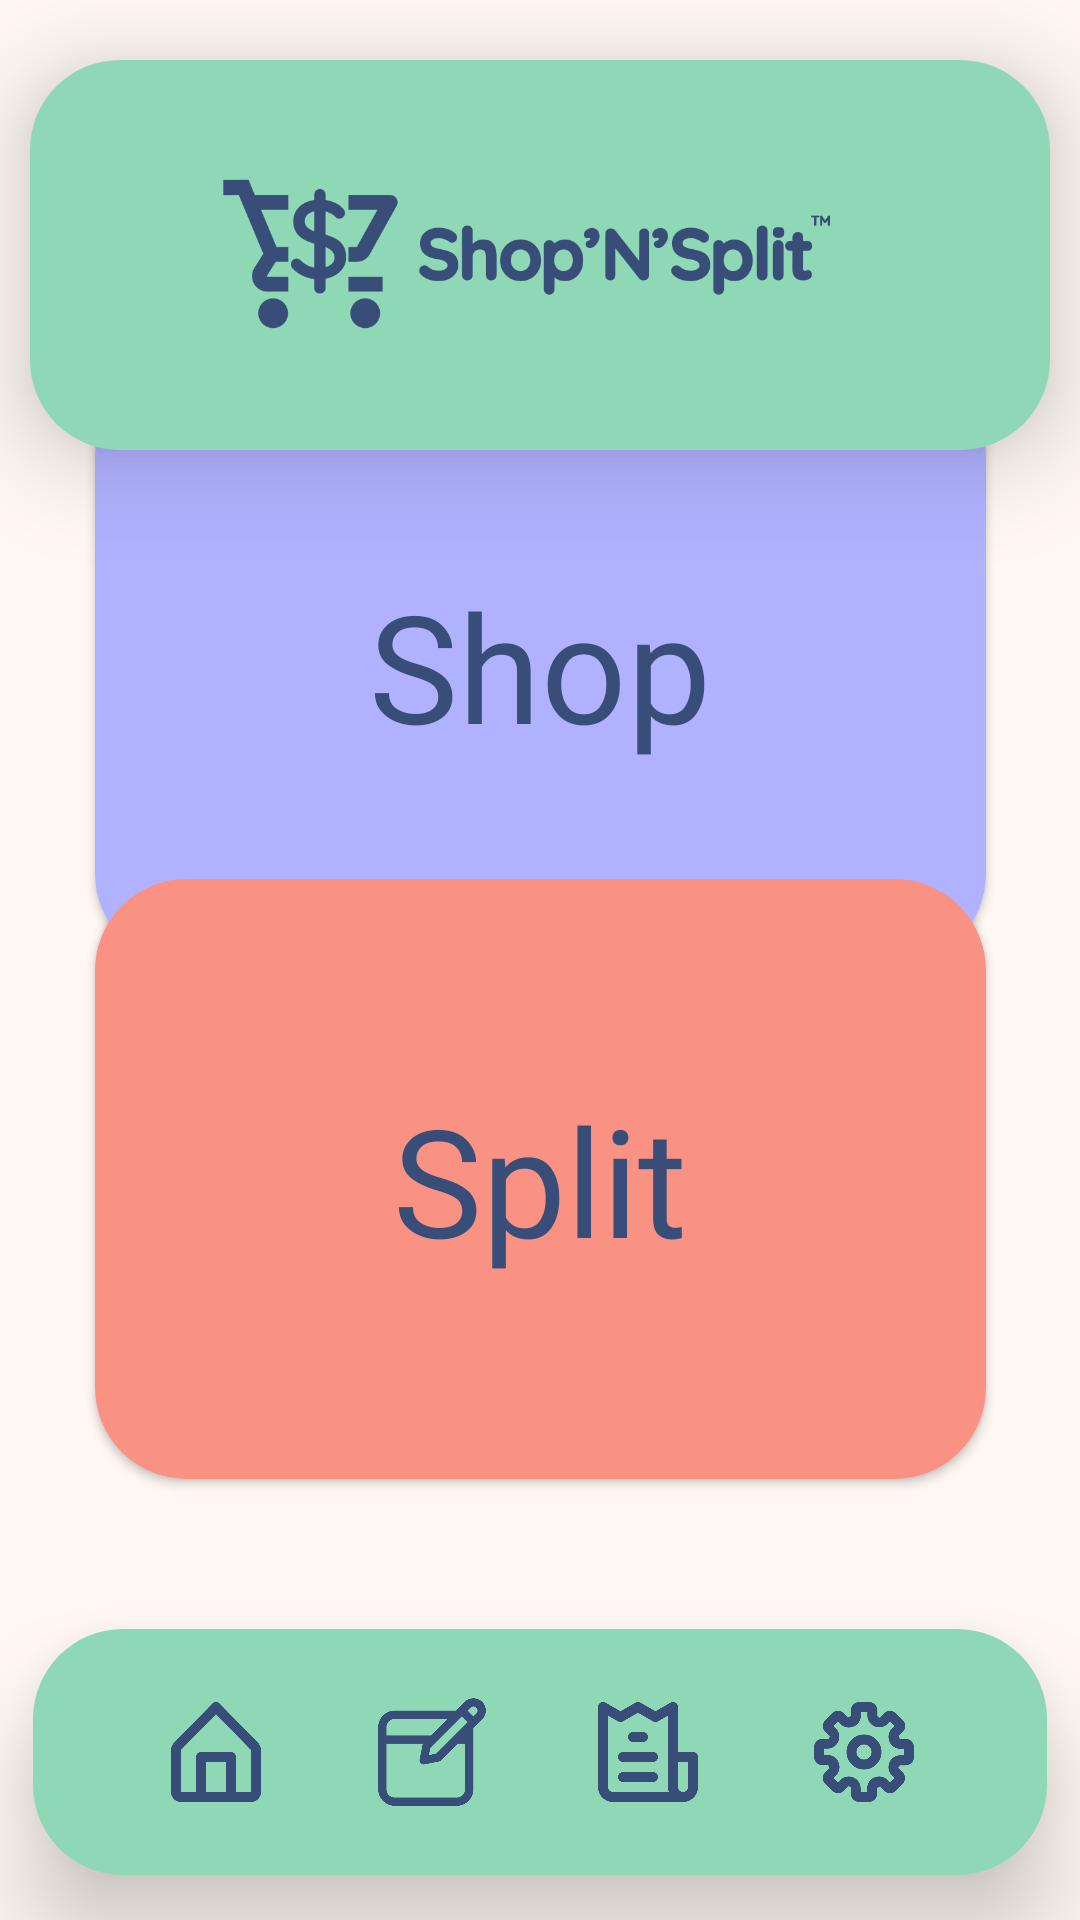

This screen was rendered from an Android layout file. Write that file and the resources it references.
<!-- AndroidManifest.xml: application theme Theme.MaterialComponents.DayNight.NoActionBar -->
<!-- res/layout/activity_homepg.xml -->
<androidx.constraintlayout.widget.ConstraintLayout xmlns:android="http://schemas.android.com/apk/res/android"
    xmlns:app="http://schemas.android.com/apk/res-auto"
    xmlns:tools="http://schemas.android.com/tools"
    android:layout_width="match_parent"
    android:layout_height="match_parent"
    android:background="@color/white"
    tools:context=".MainActivity">

    <Button
        android:id="@+id/shop"
        android:layout_width="297dp"
        android:layout_height="200dp"
        app:backgroundTint="@null"
        android:background="@drawable/main_button2"
        android:fontFamily="@font/quicksand_bold"
        android:gravity="center"
        android:backgroundTint="@color/lavender"
        android:text="Shop"
        android:textAppearance="@style/TextAppearance.AppCompat.Medium"
        android:textColor="@color/dark_blue"
        android:textSize="50dp"
        android:textAlignment="center"
        app:layout_constraintBottom_toTopOf="@+id/split"
        app:layout_constraintEnd_toEndOf="parent"
        app:layout_constraintStart_toStartOf="parent"
        app:layout_constraintTop_toBottomOf="@+id/Top_Layout"
        android:elevation="20dp"
        />

    <Button
        android:id="@+id/split"
        android:layout_width="297dp"
        android:layout_height="200dp"
        app:backgroundTint="@null"
        android:background="@drawable/main_button"
        android:backgroundTint="@color/dark_orange"
        android:fontFamily="@font/quicksand_bold"
        android:text="Split"
        android:layout_marginBottom="50dp"
        android:textAlignment="center"
        android:textAppearance="@style/TextAppearance.AppCompat.Medium"
        android:textColor="@color/dark_blue"
        android:textSize="50dp"
        android:elevation="20dp"
        app:layout_constraintBottom_toTopOf="@+id/Bottom_Layout"
        app:layout_constraintEnd_toEndOf="parent"
        app:layout_constraintStart_toStartOf="parent" />

    <RelativeLayout
        android:id="@+id/Bottom_Layout"
        android:layout_width="wrap_content"
        android:layout_height="wrap_content"
        android:background="@drawable/shape_login_panel"
        android:orientation="horizontal"
        android:layout_marginBottom="15dp"
        android:paddingTop="5dp"
        android:paddingBottom="5dp"
        android:paddingLeft="25dp"
        android:paddingRight="25dp"
        android:backgroundTint="@color/green_nu"
        app:layout_constraintBottom_toBottomOf="parent"
        app:layout_constraintEnd_toEndOf="parent"
        app:layout_constraintStart_toStartOf="parent"
        android:elevation="20dp"
        >

        <ImageView
            android:id="@+id/icon1"
            android:layout_width="40dp"
            android:layout_height="40dp"
            android:layout_marginStart="16dp"
            android:layout_marginTop="16dp"
            android:layout_marginEnd="16dp"
            android:layout_marginBottom="16dp"
            app:tint="@color/dark_blue"
            app:srcCompat="@drawable/home"
            android:elevation="10dp"

            />

        <ImageView
            android:id="@+id/icon2"
            android:layout_width="40dp"
            android:layout_height="40dp"
            android:layout_marginStart="16dp"
            android:layout_marginTop="16dp"
            android:layout_marginEnd="16dp"
            android:layout_marginBottom="16dp"
            android:elevation="10dp"
            android:layout_toEndOf="@+id/icon1"
            app:tint="@color/dark_blue"
            app:srcCompat="@drawable/notes" />
        <ImageView
            android:id="@+id/icon3"
            android:layout_width="40dp"
            android:layout_height="40dp"
            android:layout_marginStart="16dp"
            android:layout_marginTop="16dp"
            android:layout_marginEnd="16dp"
            android:layout_marginBottom="16dp"
            app:tint="@color/dark_blue"
            android:layout_toEndOf="@+id/icon2"
            app:srcCompat="@drawable/bill"
            android:elevation="10dp"
            />
        <ImageView
            android:id="@+id/icon4"
            android:layout_width="40dp"
            android:layout_height="40dp"
            android:layout_marginStart="16dp"
            android:layout_marginTop="16dp"
            android:layout_marginEnd="16dp"
            android:layout_marginBottom="16dp"
            app:tint="@color/dark_blue"
            android:layout_toEndOf="@+id/icon3"
            app:srcCompat="@drawable/settings"
            android:elevation="10dp"
            />


    </RelativeLayout>

    <RelativeLayout
        android:id="@+id/Top_Layout"
        android:layout_width="wrap_content"
        android:layout_height="wrap_content"

        android:layout_marginTop="20dp"
        android:paddingLeft="50dp"
        android:paddingRight="50dp"
        android:background="@drawable/shape_login_panel"
        android:backgroundTint="@color/green_nu"
        android:orientation="horizontal"
        app:layout_constraintEnd_toEndOf="parent"
        app:layout_constraintStart_toStartOf="parent"
        app:layout_constraintTop_toTopOf="parent"
        android:elevation="20dp"
        >

        <ImageView
            android:id="@+id/icon5"
            android:layout_width="230dp"
            android:layout_height="120dp"
            android:layout_marginStart="5dp"
            android:layout_marginTop="5dp"
            android:layout_marginEnd="5dp"
            android:layout_marginBottom="5dp"
            android:layout_centerHorizontal="true"
            app:tint="@color/dark_blue"
            app:srcCompat="@drawable/logoresize" />

    </RelativeLayout>

    <ImageView
        android:id="@+id/bg"
        android:layout_width="407dp"
        android:layout_height="414dp"
        android:background="@color/white"
        app:layout_constraintBottom_toBottomOf="parent"
        app:layout_constraintEnd_toEndOf="parent"
        app:layout_constraintTop_toTopOf="parent"
        app:layout_constraintVertical_bias="0.0"
        app:srcCompat="@drawable/bg"
        app:tint="#4B272727"
        tools:ignore="MissingConstraints" />

    <ImageView
        android:id="@+id/bg2"
        android:layout_width="406dp"
        android:layout_height="406dp"
        android:background="@color/white"
        app:layout_constraintBottom_toBottomOf="parent"
        app:layout_constraintEnd_toEndOf="parent"
        app:layout_constraintTop_toTopOf="parent"
        app:layout_constraintVertical_bias="1.0"
        app:srcCompat="@drawable/bg"
        app:tint="#4B272727"
        tools:ignore="MissingConstraints" />

</androidx.constraintlayout.widget.ConstraintLayout>
<!-- resources referenced by this layout -->
<resources>
  <color name="dark_blue">#384E78</color>
  <color name="dark_orange">#FA9284</color>
  <color name="green_nu">#8fd8b5</color>
  <color name="lavender">#B1B2FF</color>
  <color name="white">#FFF8F3</color>
  <!-- drawable bill: png bitmap (drawable, 12634 bytes) -->
  <!-- drawable home: png bitmap (drawable, 9915 bytes) -->
  <!-- drawable logoresize: png bitmap (drawable, 28540 bytes) -->
  <!-- drawable main_button (drawable) -->
  <?xml version="1.0" encoding="utf-8"?>
  <shape xmlns:android="http://schemas.android.com/apk/res/android" >
      <stroke
          android:width="1dp"
          android:color="@color/dark_orange" />
  
      <solid android:color="@color/dark_orange" />
  
      <padding
          android:left="1dp"
          android:right="1dp"
          android:bottom="1dp"
          android:top="1dp" />
  
      <corners android:radius="30dp" />
  </shape>
  <!-- drawable main_button2 (drawable) -->
  <?xml version="1.0" encoding="utf-8"?>
  <shape xmlns:android="http://schemas.android.com/apk/res/android" >
      <stroke
          android:width="1dp"
          android:color="@color/primary_blue" />
  
      <solid android:color="@color/primary_blue" />
  
      <padding
          android:left="1dp"
          android:right="1dp"
          android:bottom="1dp"
          android:top="1dp" />
  
      <corners android:radius="30dp" />
  </shape>
  <!-- drawable notes: png bitmap (drawable, 6901 bytes) -->
  <!-- drawable settings: png bitmap (drawable, 21903 bytes) -->
  <!-- drawable shape_login_panel (drawable) -->
  <?xml version="1.0" encoding="utf-8"?>
  <selector xmlns:android="http://schemas.android.com/apk/res/android">
      <item>
          <shape android:shape="rectangle">
              <size android:width="30dp" android:height="40dp"/>
              <corners android:radius="30dp"/>
              <solid android:color="@color/warm_white"/>
          </shape>
      </item>
  </selector>
  <color name="primary_blue">#1C2639</color>
  <color name="warm_white">#F8EBDF</color>
</resources>
